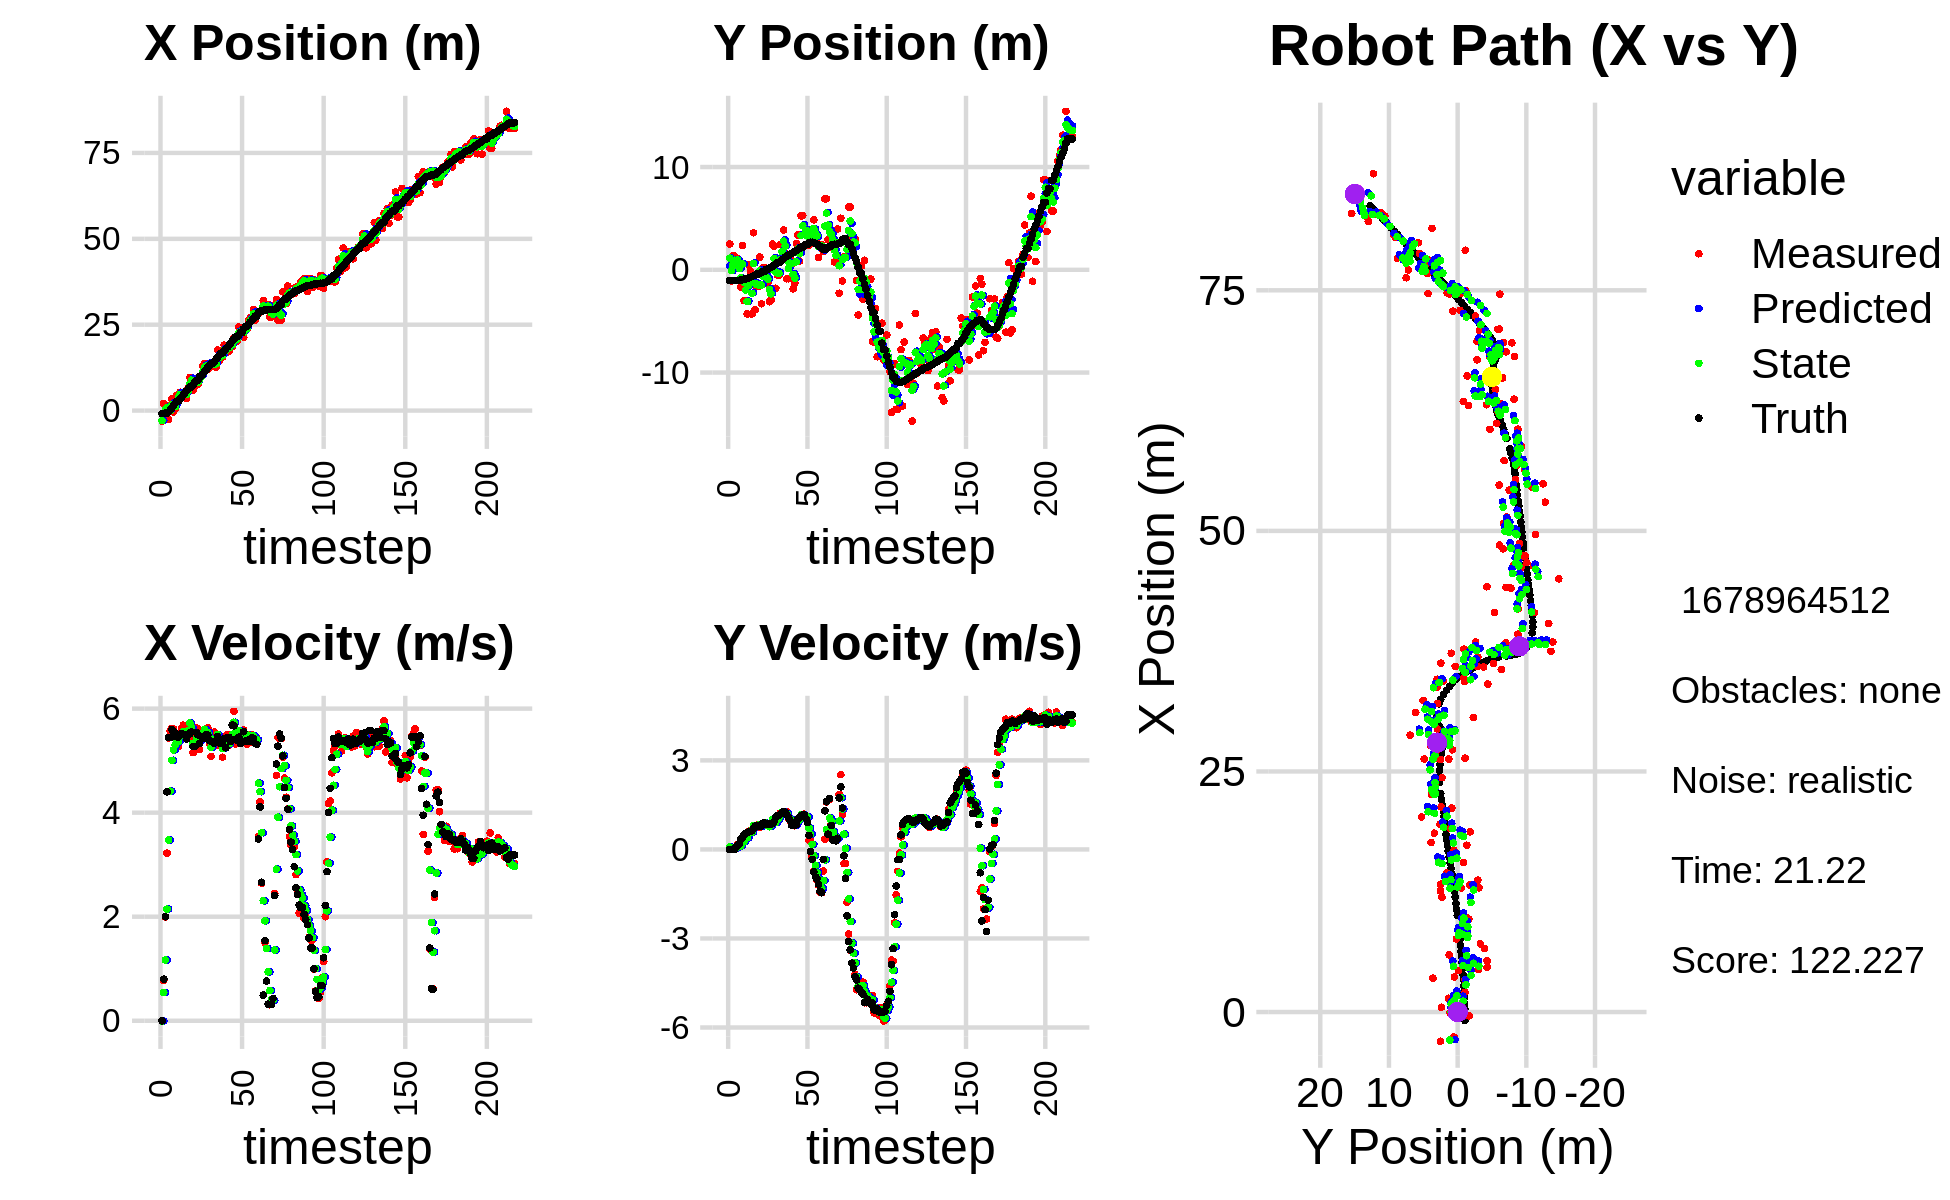

Data behind this chart, as committed beside it:
-4.503472566447766390e+00, 6.555768258761932588e-01, 0.000000000000000000e+00, -0.000000000000000000e+00, 0.000000000000000000e+00, 0.000000000000000000e+00, 0.000000000000000000e+00, 0.000000000000000000e+00, -2.865744858099301240e+00, 3.815943103621791122e-01, 0.000000000000000000e+00, 0.000000000000000000e+00, -8.797101975972266841e-01, -1.049348353675364942e+00, 0.000000000000000000e+00, 0.000000000000000000e+00, 0.000000000000000000e+00, 1.969138247659429908e-04
-3.032482862675470070e+00, 2.506772518092804880e+00, 0.000000000000000000e+00, 0.000000000000000000e+00, -2.865744858099301240e+00, 3.815943103621791122e-01, 0.000000000000000000e+00, 0.000000000000000000e+00, -2.911396564830396994e+00, 1.128768623850046726e+00, -4.951919910212876363e-03, 7.777680917264320759e-02, -8.797101975972266841e-01, -1.049348353675364942e+00, 0.000000000000000000e+00, 0.000000000000000000e+00, 0.000000000000000000e+00, -5.069119506515562534e-04
2.050223350327832428e+00, -1.078086800872979589e+00, 7.710000181417417942e-01, 1.211273822459408943e-04, -2.911891756821418209e+00, 1.136546304767311000e+00, -4.951919910212876363e-03, 7.777680917264320759e-02, -6.779211720470952329e-01, -8.079920977553123329e-02, 5.411275833217115139e-01, 1.408746255150362947e-02, -8.797101975972266841e-01, -1.049348353675364942e+00, 8.000000000000000444e-01, 0.000000000000000000e+00, 8.000000119209289551e-01, -1.571042521391063929e-04
1.437934398498470490e+00, 1.342612098563621847e+00, 1.991999717859399777e+00, 1.029299576137418168e-03, -6.238084137149241259e-01, -7.939046352038087173e-02, 5.411275833217115139e-01, 1.408746255150362947e-02, 2.172130629926078971e-01, 4.660172994569487526e-01, 1.167631016633960073e+00, 4.461239894920029231e-02, -7.399625779614508181e-01, -1.049203325798300890e+00, 2.000000000000000000e+00, 2.000000000000000042e-03, 2.000000000000000000e+00, -5.167166818864643574e-04
1.437934398498470490e+00, 1.342612098563621847e+00, 3.221999453520993928e+00, 1.664861014833854532e-03, 3.339761646560038821e-01, 4.704785393518687853e-01, 1.167631016633960073e+00, 4.461239894920029231e-02, 8.575490631483576598e-01, 9.299239463611110867e-01, 2.146560489975924302e+00, 4.134419533718025619e-02, -7.399625779614508181e-01, -1.049203325798300890e+00, 4.400000000000000355e+00, 3.000000000000000062e-03, 4.400000095367431641e+00, -5.167166818864643574e-04
-2.595249414775247843e+00, 5.395954024818012673e-01, 5.437572824466787580e+00, 6.817607731921548897e-02, 1.072205112145950157e+00, 9.340583658948291568e-01, 2.146560489975924302e+00, 4.134419533718025619e-02, -3.645186095401844462e-01, 7.752664808956604148e-01, 3.475032932032507738e+00, 4.618042808979255787e-02, -3.122167588589775389e-01, -1.048545800524999239e+00, 5.445999999999999730e+00, 9.299999999999999933e-02, 5.447000026702880859e+00, -1.253730431199073792e-02
-9.032616018427376547e-02, 1.101751148709928074e+00, 5.571590039125158711e+00, 1.638875151063212687e-01, -1.701531633693365020e-02, 7.798845237046396761e-01, 3.475032932032507738e+00, 4.618042808979255787e-02, 7.008361546388702790e-03, 9.521601709249167822e-01, 4.413926274913610115e+00, 1.088342344889036140e-01, 3.043718338883345531e-01, -1.041752041280580521e+00, 5.445000000000000284e+00, 1.400000000000000133e-01, 5.447000026702880859e+00, -2.940637618303298950e-02
3.358677387183720775e+00, -1.071292261331350248e+00, 5.621568612961357125e+00, 1.653576276266348621e-01, 4.484009890377497198e-01, 9.630435943738071547e-01, 4.413926274913610115e+00, 1.088342344889036140e-01, 1.676332620486918668e+00, 1.200253016557009111e-01, 5.006805309348520083e+00, 1.017063555224470006e-01, 8.346071242129159407e-01, -1.027027907971431064e+00, 5.599000000000000199e+00, 1.809999999999999942e-01, 5.602000236511230469e+00, -2.940637618303298950e-02
-3.918493982955451593e-01, -1.688853954337215191e+00, 5.610227771703724997e+00, 2.545629991800676950e-01, 2.177013151421770765e+00, 1.301959372079456168e-01, 5.006805309348520083e+00, 1.017063555224470006e-01, 1.130555696357981921e+00, -7.834185497933351394e-01, 5.207083390098629749e+00, 1.266954267112762600e-01, 1.471276283277948460e+00, -9.988583673176515410e-01, 5.535000000000000142e+00, 3.629999999999999893e-01, 5.546999931335449219e+00, -4.534370452165603638e-02
5.008900165694811779e-01, 2.366639090867466155e+00, 5.489216071287851939e+00, 3.748457383936621978e-01, 1.651264035367844940e+00, -7.707490071222075079e-01, 5.207083390098629749e+00, 1.266954267112762600e-01, 1.183064180613042193e+00, 5.497090778298704405e-01, 5.302549830508981543e+00, 2.879576253764307703e-01, 2.106114387565314772e+00, -9.566512565540679081e-01, 5.532000000000000028e+00, 4.069999999999999729e-01, 5.546999931335449219e+00, -6.818181276321411133e-02
4.416719198284678072e+00, -2.993713529509619775e+00, 5.379721769235434436e+00, 4.438413367850864710e-01, 1.713319163663940436e+00, 5.785048403675134843e-01, 5.302549830508981543e+00, 2.879576253764307703e-01, 2.831513352050367693e+00, -1.200581421301043950e+00, 5.405980559737995961e+00, 2.626888158916519389e-01, 2.727257728372449286e+00, -9.056350302522299112e-01, 5.456999999999999851e+00, 4.919999999999999929e-01, 5.479000091552734375e+00, -8.231622725725173950e-02
4.416719198284678072e+00, -2.993713529509619775e+00, 5.267643239864212568e+00, 5.276099626840372592e-01, 3.372111408024167201e+00, -1.174312539711878767e+00, 5.405980559737995961e+00, 2.626888158916519389e-01, 3.800122970758592622e+00, -1.957995260245632974e+00, 5.371171638219923494e+00, 3.630996972721841631e-01, 2.727257728372449286e+00, -9.056350302522299112e-01, 5.453000000000000291e+00, 5.360000000000000320e-01, 5.479000091552734375e+00, -9.982759505510330200e-02
5.340998649921329111e+00, -4.292914124036124157e+00, 5.532296577012220773e+00, 5.740525541622562011e-01, 4.337240134580585327e+00, -1.921685290518414524e+00, 5.371171638219923494e+00, 3.630996972721841631e-01, 4.755567987842731270e+00, -3.084824334955498237e+00, 5.467678002607139653e+00, 3.947693710959609414e-01, 3.355694770566097773e+00, -8.435532759233345113e-01, 5.506000000000000227e+00, 5.689999999999999503e-01, 5.534999847412109375e+00, -1.033938601613044739e-01
3.644025385641842529e+00, 4.866480065791996545e-01, 5.619755508608720085e+00, 6.028693580574105981e-01, 5.302335788103444969e+00, -3.045347397845902027e+00, 5.467678002607139653e+00, 3.947693710959609414e-01, 4.621238881674517351e+00, -1.521014585497474814e+00, 5.493055668784029066e+00, 5.307030760543502979e-01, 3.881730079304803294e+00, -7.893405718037687091e-01, 5.520999999999999908e+00, 5.919999999999999707e-01, 5.552999973297119141e+00, -1.068680882453918457e-01
4.303653060984857781e+00, -1.256835327999951124e-01, 5.682499865401807071e+00, 6.361749272688479451e-01, 5.170544448552920613e+00, -1.467944277892039739e+00, 5.493055668784029066e+00, 5.307030760543502979e-01, 4.817148729448513578e+00, -8.013370043579004509e-01, 5.554633519814986542e+00, 6.223962714848341182e-01, 4.511670112909341945e+00, -7.223916508639982581e-01, 5.501999999999999780e+00, 6.139999999999999902e-01, 5.535999774932861328e+00, -1.114891171455383301e-01
4.643159508526563783e+00, -4.298660651958605250e+00, 5.555294766515708638e+00, 6.219338896183580490e-01, 5.372612081430012232e+00, -7.390973772094170391e-01, 5.554633519814986542e+00, 6.223962714848341182e-01, 5.071422765839480817e+00, -2.291512792575884916e+00, 5.536606411150010842e+00, 5.859829997918531985e-01, 5.144446372967728109e+00, -6.517158906920347272e-01, 5.500000000000000000e+00, 6.290000000000000036e-01, 5.535999774932861328e+00, -1.114891171455383301e-01
3.521999835603873752e+00, 3.601333542455871672e+00, 5.558361496637964194e+00, 6.649977653452144866e-01, 5.625083406954481724e+00, -2.232914492596699496e+00, 5.536606411150010842e+00, 5.859829997918531985e-01, 4.757225414502911143e+00, 6.246050551219899383e-01, 5.493194848291794941e+00, 8.072767285339108589e-01, 5.761967658880285725e+00, -5.781698984599321633e-01, 5.415000000000000036e+00, 7.079999999999999627e-01, 5.460999965667724609e+00, -1.190732046961784363e-01
6.618257105425580100e+00, -3.890010164614218002e+00, 5.605970550357805671e+00, 7.801874526202695614e-01, 5.306544899332090282e+00, 7.053327279753810464e-01, 5.493194848291794941e+00, 8.072767285339108589e-01, 5.850883081225391358e+00, -1.311726565103237707e+00, 5.575822666962708674e+00, 7.522846828202007785e-01, 6.279774666152894369e+00, -5.075662594898449065e-01, 5.512999999999999901e+00, 7.830000000000000293e-01, 5.567999839782714844e+00, -1.382825970649719238e-01
9.643304824753030857e+00, -1.626761780517209877e+00, 5.727230800478149142e+00, 8.155063412460658023e-01, 6.408465347921662669e+00, -1.236498096821217585e+00, 5.575822666962708674e+00, 7.522846828202007785e-01, 7.747801129430925471e+00, -1.422889487059349367e+00, 5.723941056107699765e+00, 7.705211441448149845e-01, 6.912009238775450370e+00, -4.177849156480430981e-01, 5.512999999999999901e+00, 7.830000000000000293e-01, 5.567999839782714844e+00, -1.414402425289154053e-01
9.643304824753030857e+00, -1.626761780517209877e+00, 5.441129864695921192e+00, 7.675477430156852909e-01, 8.320195235041694559e+00, -1.345837372644867802e+00, 5.723941056107699765e+00, 7.705211441448149845e-01, 8.859731014334904842e+00, -1.469823270755316713e+00, 5.632710892801245706e+00, 7.667713291915582152e-01, 6.912009238775450370e+00, -4.177849156480430981e-01, 5.551999999999999602e+00, 7.840000000000000302e-01, 5.606999874114990234e+00, -1.401393711566925049e-01
5.935258150017040712e+00, 1.239293767918009159e+00, 5.153322662477515692e+00, 7.526828306944755020e-01, 9.423002103615029768e+00, -1.393146137836160925e+00, 5.632710892801245706e+00, 7.667713291915582152e-01, 7.971355838225963275e+00, -1.190303135309731530e-01, 5.333841059809906859e+00, 8.461932143176995602e-01, 7.547604560693732090e+00, -3.280569775212920369e-01, 5.272000000000000242e+00, 7.710000000000000187e-01, 5.328000068664550781e+00, -1.450322568416595459e-01
7.089981079268254938e+00, -3.306267963200014925e+00, 5.345285673654712966e+00, 7.807205205704718098e-01, 8.504739944206953339e+00, -3.441099209920318869e-02, 5.333841059809906859e+00, 8.461932143176995602e-01, 7.920841367114067388e+00, -1.485254114844291040e+00, 5.303283449905883629e+00, 7.905590172686847161e-01, 8.161044120511729005e+00, -2.393982277364921085e-01, 5.269000000000000128e+00, 7.930000000000000382e-01, 5.328000068664550781e+00, -1.450322568416595459e-01
7.592514395624841761e+00, 1.949018673000018909e-01, 5.632394080963742056e+00, 8.752912328746342840e-01, 8.451169712104656284e+00, -1.406198213117422657e+00, 5.303283449905883629e+00, 7.905590172686847161e-01, 8.104526383514887300e+00, -6.296402642514982162e-01, 5.426584248608333105e+00, 8.853935773874911375e-01, 8.782172202850940579e+00, -1.443842509156895715e-01, 5.543999999999999595e+00, 8.880000000000000115e-01, 5.614999771118164062e+00, -1.541698724031448364e-01
7.592514395624841761e+00, 1.949018673000018909e-01, 5.613495461453760882e+00, 9.113920148073653138e-01, 8.647184808375721232e+00, -5.411009065127491136e-01, 5.426584248608333105e+00, 8.853935773874911375e-01, 8.216187886369981541e+00, -2.133704519004098188e-01, 5.482341966162516123e+00, 9.026381293556584584e-01, 8.782172202850940579e+00, -1.443842509156895715e-01, 5.493999999999999773e+00, 8.900000000000000133e-01, 5.565000057220458984e+00, -1.609528809785842896e-01
9.809148639612148557e+00, -1.299175069878945932e+00, 5.211217627306712785e+00, 8.178244597553983031e-01, 8.764422082986232709e+00, -1.231066389648439729e-01, 5.482341966162516123e+00, 9.026381293556584584e-01, 9.189289636419841756e+00, -6.924133750373332452e-01, 5.389255611775229049e+00, 8.213598955860574868e-01, 1.002800273852922786e+01, 5.417318458920177687e-02, 5.336000000000000298e+00, 8.399999999999999689e-01, 5.401999950408935547e+00, -1.556657254695892334e-01
9.809148639612148557e+00, -1.299175069878945932e+00, 5.514192101053398964e+00, 8.674139741888504673e-01, 9.728215197597364750e+00, -6.102773854787274521e-01, 5.389255611775229049e+00, 8.213598955860574868e-01, 9.764635278492205472e+00, -9.186449080594158989e-01, 5.446301636675491942e+00, 8.372407768424283692e-01, 1.002800273852922786e+01, 5.417318458920177687e-02, 5.461000000000000298e+00, 8.549999999999999822e-01, 5.527999877929687500e+00, -1.560271382331848145e-01
1.291048693668327907e+01, -3.106075332719866022e+00, 5.489789018112059438e+00, 8.486693286895462540e-01, 1.030926544215975404e+01, -8.349208303751730620e-01, 5.446301636675491942e+00, 8.372407768424283692e-01, 1.138438823437765635e+01, -1.922330129679500121e+00, 5.530908194208924655e+00, 7.656767088339087035e-01, 1.065438938113314471e+01, 1.528908751174058722e-01, 5.461999999999999744e+00, 8.479999999999999760e-01, 5.527999877929687500e+00, -1.533764004707336426e-01
1.370412158942115965e+01, -2.930598543917693366e+00, 5.592637905296863110e+00, 8.706316861577110267e-01, 1.193747905379854934e+01, -1.845762458796109229e+00, 5.530908194208924655e+00, 7.656767088339087035e-01, 1.266843197731833826e+01, -2.333018657897087067e+00, 5.602543809626167715e+00, 8.055064667287542557e-01, 1.128056621586160091e+01, 2.502748500791646680e-01, 5.427999999999999936e+00, 8.469999999999999751e-01, 5.493999958038330078e+00, -1.544350087642669678e-01
1.262219721108527359e+01, 2.498239828340986346e+00, 5.481028452833005993e+00, 8.911429754381872126e-01, 1.322868635828095485e+01, -2.252468011224211697e+00, 5.602543809626167715e+00, 8.055064667287542557e-01, 1.297533977113777404e+01, 2.003561316476432097e-02, 5.533778420957563782e+00, 1.010015516996431995e+00, 1.191817951194282088e+01, 3.501694940760120001e-01, 5.498999999999999666e+00, 8.790000000000000036e-01, 5.568999767303466797e+00, -1.611764878034591675e-01
1.193288999779848325e+01, 2.291930868585727588e+00, 5.634019730383871938e+00, 9.160173404348328496e-01, 1.352871761323353006e+01, 1.210371648644075204e-01, 5.533778420957563782e+00, 1.010015516996431995e+00, 1.287218776561818068e+01, 1.098764253432396032e+00, 5.537756932341434180e+00, 9.823261844783551799e-01, 1.255160999260872856e+01, 4.553268687845625773e-01, 5.488999999999999879e+00, 9.409999999999999476e-01, 5.568999767303466797e+00, -1.611764878034591675e-01
1.319983205225879352e+01, -1.794061825792111264e+00, 5.327415501119728169e+00, 1.034878531657668743e+00, 1.342596345885232445e+01, 1.196996871880231517e+00, 5.537756932341434180e+00, 9.823261844783551799e-01, 1.332753752106359535e+01, -2.251971154043534984e-01, 5.439452873625961082e+00, 9.057258645211525572e-01, 1.306830120115949612e+01, 5.555299061669979332e-01, 5.389000000000000234e+00, 1.094999999999999973e+00, 5.499000072479248047e+00, -1.918657273054122925e-01
1.289540779596310216e+01, -5.143723947915130879e-01, 5.080505545706763826e+00, 1.084661322074571776e+00, 1.387148280842619208e+01, -1.346245289522382538e-01, 5.439452873625961082e+00, 9.057258645211525572e-01, 1.345982514464443724e+01, -3.059017574460291544e-01, 5.256845771647947529e+00, 9.836735919729168165e-01, 1.370099353806769749e+01, 6.898253696474744290e-01, 5.366999999999999993e+00, 1.145999999999999908e+00, 5.487999916076660156e+00, -2.103369832038879395e-01
1.289540779596310216e+01, -5.143723947915130879e-01, 5.456578238761824018e+00, 1.171884492458427962e+00, 1.398550972180923146e+01, -2.075343982487374839e-01, 5.256845771647947529e+00, 9.836735919729168165e-01, 1.354019087794070053e+01, -3.457975222585546460e-01, 5.317356478938450870e+00, 1.065921829085789918e+00, 1.370099353806769749e+01, 6.898253696474744290e-01, 5.365999999999999659e+00, 1.149999999999999911e+00, 5.487999916076660156e+00, -2.115519642829895020e-01
1.328882694264915543e+01, 2.484277679197381516e+00, 5.548893738098583661e+00, 1.231923072578901435e+00, 1.407192652583454517e+01, -2.392053393499756486e-01, 5.317356478938450870e+00, 1.065921829085789918e+00, 1.375413704681503546e+01, 9.950505887014343687e-01, 5.399596392706073722e+00, 1.158915869171924129e+00, 1.431666278841504258e+01, 8.223176736785207108e-01, 5.333000000000000185e+00, 1.185999999999999943e+00, 5.462999820709228516e+00, -2.184689640998840332e-01
1.255865073183638536e+01, 2.495868875209414472e+00, 5.406505799556133418e+00, 1.244988945024942950e+00, 1.429409668608564310e+01, 1.110942175618626848e+00, 5.399596392706073722e+00, 1.158915869171924129e+00, 1.357767439549622601e+01, 1.770380278459632306e+00, 5.358967234619044007e+00, 1.248719920805070549e+00, 1.493262195595935893e+01, 9.597918531864899627e-01, 5.384999999999999787e+00, 1.241999999999999993e+00, 5.526999950408935547e+00, -2.263305783271789551e-01
1.761709737772363837e+01, 3.859893514556956173e+00, 5.478618881390787898e+00, 1.261594862599875189e+00, 1.411357111895813077e+01, 1.895252270540139339e+00, 5.358967234619044007e+00, 1.248719920805070549e+00, 1.556309742682216957e+01, 2.787574916514774959e+00, 5.499813905908085943e+00, 1.267969193530074312e+00, 1.545159053814588290e+01, 1.079440786050545276e+00, 5.466000000000000192e+00, 1.278000000000000025e+00, 5.612999916076660156e+00, -2.263305783271789551e-01
1.444773423633869491e+01, 1.586272819509941812e+00, 5.286239554261531026e+00, 1.228006869613333940e+00, 1.611307881741297976e+01, 2.914371835867782590e+00, 5.499813905908085943e+00, 1.267969193530074312e+00, 1.542030528851232773e+01, 2.285108887002878397e+00, 5.363869575746640805e+00, 1.203019277088187344e+00, 1.606967639919615465e+01, 1.224989130412194482e+00, 5.338000000000000078e+00, 1.254999999999999893e+00, 5.484000205993652344e+00, -2.282541394233703613e-01
1.553388345236461454e+01, -8.706958755707004949e-01, 5.470337573968885536e+00, 1.270773306995194751e+00, 1.595669224608699110e+01, 2.405410814711697043e+00, 5.363869575746640805e+00, 1.203019277088187344e+00, 1.578466681375873293e+01, 9.144453049581362514e-01, 5.400107842503482303e+00, 1.210466047986156868e+00, 1.669580936464687326e+01, 1.368760540039618334e+00, 5.331000000000000405e+00, 1.157000000000000028e+00, 5.454999923706054688e+00, -2.282541394233703613e-01
1.553388345236461454e+01, -8.706958755707004949e-01, 5.066188991715353751e+00, 1.055630652419699000e+00, 1.632467759800908169e+01, 1.035491909756751872e+00, 5.400107842503482303e+00, 1.210466047986156868e+00, 1.599012614495740792e+01, 1.309673766503017811e-01, 5.233183196204663545e+00, 1.069619665097857997e+00, 1.669580936464687326e+01, 1.368760540039618334e+00, 5.344999999999999751e+00, 1.092999999999999972e+00, 5.454999923706054688e+00, -2.054284214973449707e-01
1.906414175005571821e+01, 1.096743894810297215e+00, 5.244566119834479068e+00, 9.671696685107930014e-01, 1.651344446457787285e+01, 2.379293431600875697e-01, 5.233183196204663545e+00, 1.069619665097857997e+00, 1.756693414310469947e+01, 6.288887375536742486e-01, 5.302381735437318611e+00, 1.029728362656763263e+00, 1.730920124057015386e+01, 1.495566560786546928e+00, 5.424000000000000377e+00, 9.759999999999999787e-01, 5.511000156402587891e+00, -1.823647767305374146e-01
1.681077623359265516e+01, 5.262220632840134416e-01, 5.416233608180781367e+00, 8.783976184083882588e-01, 1.809717231664843240e+01, 7.318615738193505749e-01, 5.302381735437318611e+00, 1.029728362656763263e+00, 1.756873781236199505e+01, 6.300533635230834983e-01, 5.320139520331014893e+00, 9.483321230115766554e-01, 1.792902851092828342e+01, 1.608376933958877375e+00, 5.248000000000000220e+00, 8.159999999999999476e-01, 5.310999870300292969e+00, -1.607788354158401489e-01
1.872410586457875326e+01, -1.847487256611164863e+00, 5.497180419993079603e+00, 8.199831738156236893e-01, 1.810075176439509548e+01, 7.248865758242412083e-01, 5.320139520331014893e+00, 9.483321230115766554e-01, 1.836239612636273577e+01, -4.524993484108134068e-01, 5.413777114993592043e+00, 8.709954665212906733e-01, 1.843319225323235955e+01, 1.688538028430793814e+00, 5.448000000000000398e+00, 8.090000000000000524e-01, 5.507999897003173828e+00, -1.480725556612014771e-01
1.733293366451226447e+01, -1.326788948337065621e+00, 5.297383644715457862e+00, 7.969781502457861100e-01, 1.890377383786209364e+01, -3.653998017586843616e-01, 5.413777114993592043e+00, 8.709954665212906733e-01, 1.825235713014268413e+01, -8.195138046182812719e-01, 5.322999780303398154e+00, 8.025398819196496447e-01, 1.904334735845915816e+01, 1.779705239643648795e+00, 5.447000000000000064e+00, 8.139999999999999458e-01, 5.507999897003173828e+00, -1.493275761604309082e-01
1.949673643687895108e+01, 2.573106541538227265e+00, 5.493304448137126705e+00, 8.714631323459466339e-01, 1.878465710817302536e+01, -7.392598164263163296e-01, 5.322999780303398154e+00, 8.025398819196496447e-01, 1.908277544074397625e+01, 7.788202721932425687e-01, 5.415904117473092860e+00, 8.598400750715442520e-01, 1.966310787183767061e+01, 1.873249962107915056e+00, 5.368999999999999773e+00, 8.399999999999999689e-01, 5.434000015258789062e+00, -1.573298722505569458e-01
1.858616650109743773e+01, 3.394414259585434746e+00, 5.683921049416969851e+00, 9.017027343918160298e-01, 1.962436585249128385e+01, 8.648042797003969717e-01, 5.415904117473092860e+00, 8.598400750715442520e-01, 1.920211875442078409e+01, 2.052756206741253919e+00, 5.507786651296803448e+00, 9.639216929710885395e-01, 2.028984355938421658e+01, 1.974012805154779837e+00, 5.682999999999999829e+00, 1.016999999999999904e+00, 5.772999763488769531e+00, -1.573298722505569458e-01
2.119370150592013857e+01, 8.535838865724931779e-01, 5.948551230238707355e+00, 1.092263958001995272e+00, 1.975289741955046452e+01, 2.149148376038362951e+00, 5.507786651296803448e+00, 9.639216929710885395e-01, 2.035841337736858847e+01, 1.556300999280423314e+00, 5.738112657661431193e+00, 1.011184397168775284e+00, 2.083452034003201803e+01, 2.073984338836456942e+00, 5.668999999999999595e+00, 1.092999999999999972e+00, 5.772999763488769531e+00, -1.815956383943557739e-01
2.027057957651174647e+01, 5.256540729100374953e+00, 5.316217919799030689e+00, 1.080950553300643602e+00, 2.093222464313473097e+01, 1.657419438997300931e+00, 5.738112657661431193e+00, 1.011184397168775284e+00, 2.064888695482318681e+01, 3.345193029755195724e+00, 5.535702089112477964e+00, 1.162937014753731235e+00, 2.146557331080443376e+01, 2.203205778009730498e+00, 5.402999999999999581e+00, 1.139999999999999902e+00, 5.521999835968017578e+00, -2.005961388349533081e-01
2.027057957651174647e+01, 5.256540729100374953e+00, 5.453522415740360785e+00, 1.171826790545066777e+00, 2.120245716373443301e+01, 3.461486731230568825e+00, 5.535702089112477964e+00, 1.162937014753731235e+00, 2.081569841812047983e+01, 4.286633246433943611e+00, 5.476068201547819037e+00, 1.182549007388186357e+00, 2.146557331080443376e+01, 2.203205778009730498e+00, 5.399000000000000021e+00, 1.161000000000000032e+00, 5.521999835968017578e+00, -2.116568833589553833e-01
2.435135340661231496e+01, 2.283290671218236589e+00, 5.537856150250214604e+00, 1.188715966096145937e+00, 2.136330523827526306e+01, 4.404888147172762558e+00, 5.476068201547819037e+00, 1.182549007388186357e+00, 2.259859375972073892e+01, 3.412803955130290667e+00, 5.578465778256114227e+00, 1.117125534055100733e+00, 2.208791542042057898e+01, 2.337068749791539890e+00, 5.451999999999999957e+00, 1.171999999999999931e+00, 5.576000213623046875e+00, -2.114442139863967896e-01
2.261658593972427767e+01, 3.830180599075792003e+00, 5.430412520254738418e+00, 1.065727438521753001e+00, 2.315644033754634989e+01, 3.524516508535800785e+00, 5.578465778256114227e+00, 1.117125534055100733e+00, 2.292997050601000097e+01, 3.664432001405709460e+00, 5.499692688100408233e+00, 1.096621217605975751e+00, 2.270964527100429464e+01, 2.469934417626658441e+00, 5.328000000000000291e+00, 1.044999999999999929e+00, 5.428999900817871094e+00, -1.937887966632843018e-01
2.261658593972427767e+01, 3.830180599075792003e+00, 5.523634538138488814e+00, 1.084022413712407040e+00, 2.347993977482004269e+01, 3.774094123166307213e+00, 5.499692688100408233e+00, 1.096621217605975751e+00, 2.312402489567185171e+01, 3.799950690403687492e+00, 5.488508575898658037e+00, 1.092241204290059997e+00, 2.270964527100429464e+01, 2.469934417626658441e+00, 5.354000000000000092e+00, 9.020000000000000240e-01, 5.428999900817871094e+00, -1.937887966632843018e-01
2.132963657393945667e+01, 2.400081529389139767e+00, 5.588601037939264771e+00, 3.065106934501174440e-01, 2.367287575326171734e+01, 3.909174810832693581e+00, 5.488508575898658037e+00, 1.092241204290059997e+00, 2.270772637440615327e+01, 3.200919043923915019e+00, 5.473613313123848911e+00, 7.212387965512425669e-01, 2.385105323751073669e+01, 2.654213859605112802e+00, 5.556000000000000050e+00, 4.709999999999999742e-01, 5.576000213623046875e+00, -5.479079857468605042e-02
2.364185631249309338e+01, 3.293511941323745251e+00, 5.434831854686672514e+00, 2.980771161254799351e-01, 2.325508770571853745e+01, 3.273042923579039254e+00, 5.473613313123848911e+00, 7.212387965512425669e-01, 2.341385780831795316e+01, 3.271593549290755298e+00, 5.466270574492394729e+00, 5.150584613758206753e-01, 2.448102283498810294e+01, 2.683293534784368273e+00, 5.373999999999999666e+00, -6.500000000000000222e-02, 5.375000000000000000e+00, -5.479079857468605042e-02
2.364185631249309338e+01, 3.293511941323745251e+00, 5.310564392544570467e+00, -2.403365773374362413e-01, 2.396048486576719228e+01, 3.323099395428337210e+00, 5.466270574492394729e+00, 5.150584613758206753e-01, 2.382517821604339048e+01, 3.296534089240891863e+00, 5.389694897365792770e+00, 1.714106410442385320e-01, 2.448102283498810294e+01, 2.683293534784368273e+00, 5.363999999999999879e+00, -3.340000000000000191e-01, 5.375000000000000000e+00, 4.522545635700225830e-02
2.630088186238325321e+01, 4.865412665792906211e+00, 5.504112056184879975e+00, -7.199672116382165310e-01, 2.436414770577997047e+01, 3.313675153345315927e+00, 5.389694897365792770e+00, 1.714106410442385320e-01, 2.516659933627953905e+01, 4.014329562331277579e+00, 5.488809542240044692e+00, -2.155730677330509049e-01, 2.509817695593614317e+01, 2.650022222040491648e+00, 5.402000000000000135e+00, -7.530000000000000027e-01, 5.454999923706054688e+00, 1.300668716430664062e-01
2.710341382031363011e+01, 3.131885184731654448e+00, 5.359320144765028715e+00, -8.977993939340095375e-01, 2.571548029050354245e+01, 3.992772255557972549e+00, 5.488809542240044692e+00, -2.155730677330509049e-01, 2.628546524890828096e+01, 3.582795139270348539e+00, 5.466721661416444888e+00, -5.352036727543121319e-01, 2.571890640252367533e+01, 2.567280246018816658e+00, 5.376000000000000334e+00, -9.230000000000000426e-01, 5.453999996185302734e+00, 1.659799367189407349e-01
2.639780594380793488e+01, 3.079596771174757830e+00, 5.504056643389606762e+00, -1.021256589491738254e+00, 2.683213741504992456e+01, 3.529274771994917348e+00, 5.466721661416444888e+00, -5.352036727543121319e-01, 2.665369323392560830e+01, 3.308140195318247212e+00, 5.472230626556251920e+00, -7.858008505259742593e-01, 2.623510360674502095e+01, 2.480837775824499492e+00, 5.440000000000000391e+00, -9.899999999999999911e-01, 5.530000209808349609e+00, 1.834598034620285034e-01
2.945223665264473567e+01, 1.200684025280806644e+00, 5.344470932091685889e+00, -1.202129881985076754e+00, 2.720091629658123367e+01, 3.229560110265649708e+00, 5.472230626556251920e+00, -7.858008505259742593e-01, 2.812744650237630850e+01, 2.283452869338311153e+00, 5.472630900335079929e+00, -9.979180354700163402e-01, 2.686042690299011326e+01, 2.363082124796652472e+00, 5.421999999999999709e+00, -1.171000000000000041e+00, 5.546999931335449219e+00, 2.212474644184112549e-01
2.623970317872220548e+01, 2.483171954053209340e+00, 5.376069837558762110e+00, -1.445462252988852336e+00, 2.867470959240981543e+01, 2.183661065791309586e+00, 5.472630900335079929e+00, -9.979180354700163402e-01, 2.766694382541495045e+01, 2.312385377698435107e+00, 5.368839618303628214e+00, -1.206696861125958087e+00, 2.747176933317498282e+01, 2.223170950285740410e+00, 5.328000000000000291e+00, -1.409000000000000030e+00, 5.511000156402587891e+00, 2.626580297946929932e-01
2.830559284960764543e+01, 2.445133669777585173e+00, 5.433046343297451841e+00, -1.460781508660924821e+00, 2.820382778724531292e+01, 2.191715691585839121e+00, 5.368839618303628214e+00, -1.206696861125958087e+00, 2.824739044334946669e+01, 2.304087352140923528e+00, 5.399670759043480039e+00, -1.319853605467478319e+00, 2.747176933317498282e+01, 2.223170950285740410e+00, 5.314000000000000057e+00, -1.459999999999999964e+00, 5.511000156402587891e+00, 2.626580297946929932e-01
2.813438558552392266e+01, 1.788279413256122385e+00, 3.545777627175488611e+00, -7.292874536624964765e-01, 2.878735751925381336e+01, 2.172101991594175718e+00, 5.399670759043480039e+00, -1.319853605467478319e+00, 2.847319806126252573e+01, 2.007306682685554566e+00, 4.566968023174716507e+00, -1.044268290531230381e+00, 2.853656673398662136e+01, 1.975744439947962450e+00, 3.495000000000000107e+00, -3.340000000000000191e-01, 3.510999917984008789e+00, 2.028488963842391968e-01
... 157 more rows
